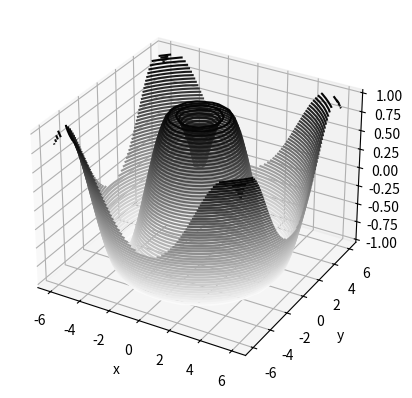
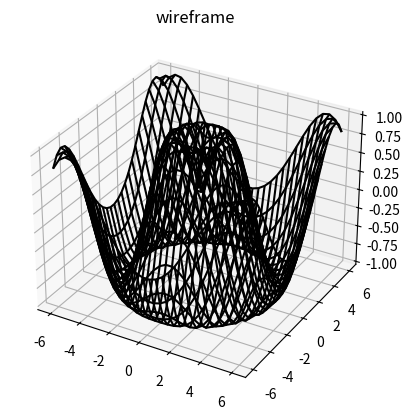
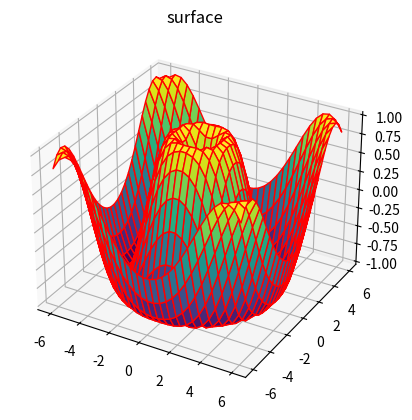

Python code for these plots, in order:
"""
3D plots with matplotlib.

credits: @clcoding
"""

import numpy as np
import matplotlib.pyplot as plt

def f(x,y):
    return np.sin(np.sqrt(x**2 + y **2))

x = np.linspace(-6,6,30)
y = np.linspace(-6,6,30)
x,y = np.meshgrid(x,y)
z = f(x,y)
# fig = plt.figure()
ax = plt.axes(projection='3d')
ax.contour3D(x,y,z,50, cmap='binary')
ax.set_xlabel('x')
ax.set_ylabel('y')
ax.set_zlabel('z')
plt.show()
fig = plt.figure()
ax = plt.axes(projection='3d')
ax.plot_wireframe(x,y,z, color='black')
ax.set_title('wireframe')
plt.show()
fig = plt.figure()
ax = plt.axes(projection='3d')
ax.plot_surface(x,y,z,rstride=1, cstride=1, cmap='viridis', edgecolor='red')
ax.set_title('surface')
plt.show()
